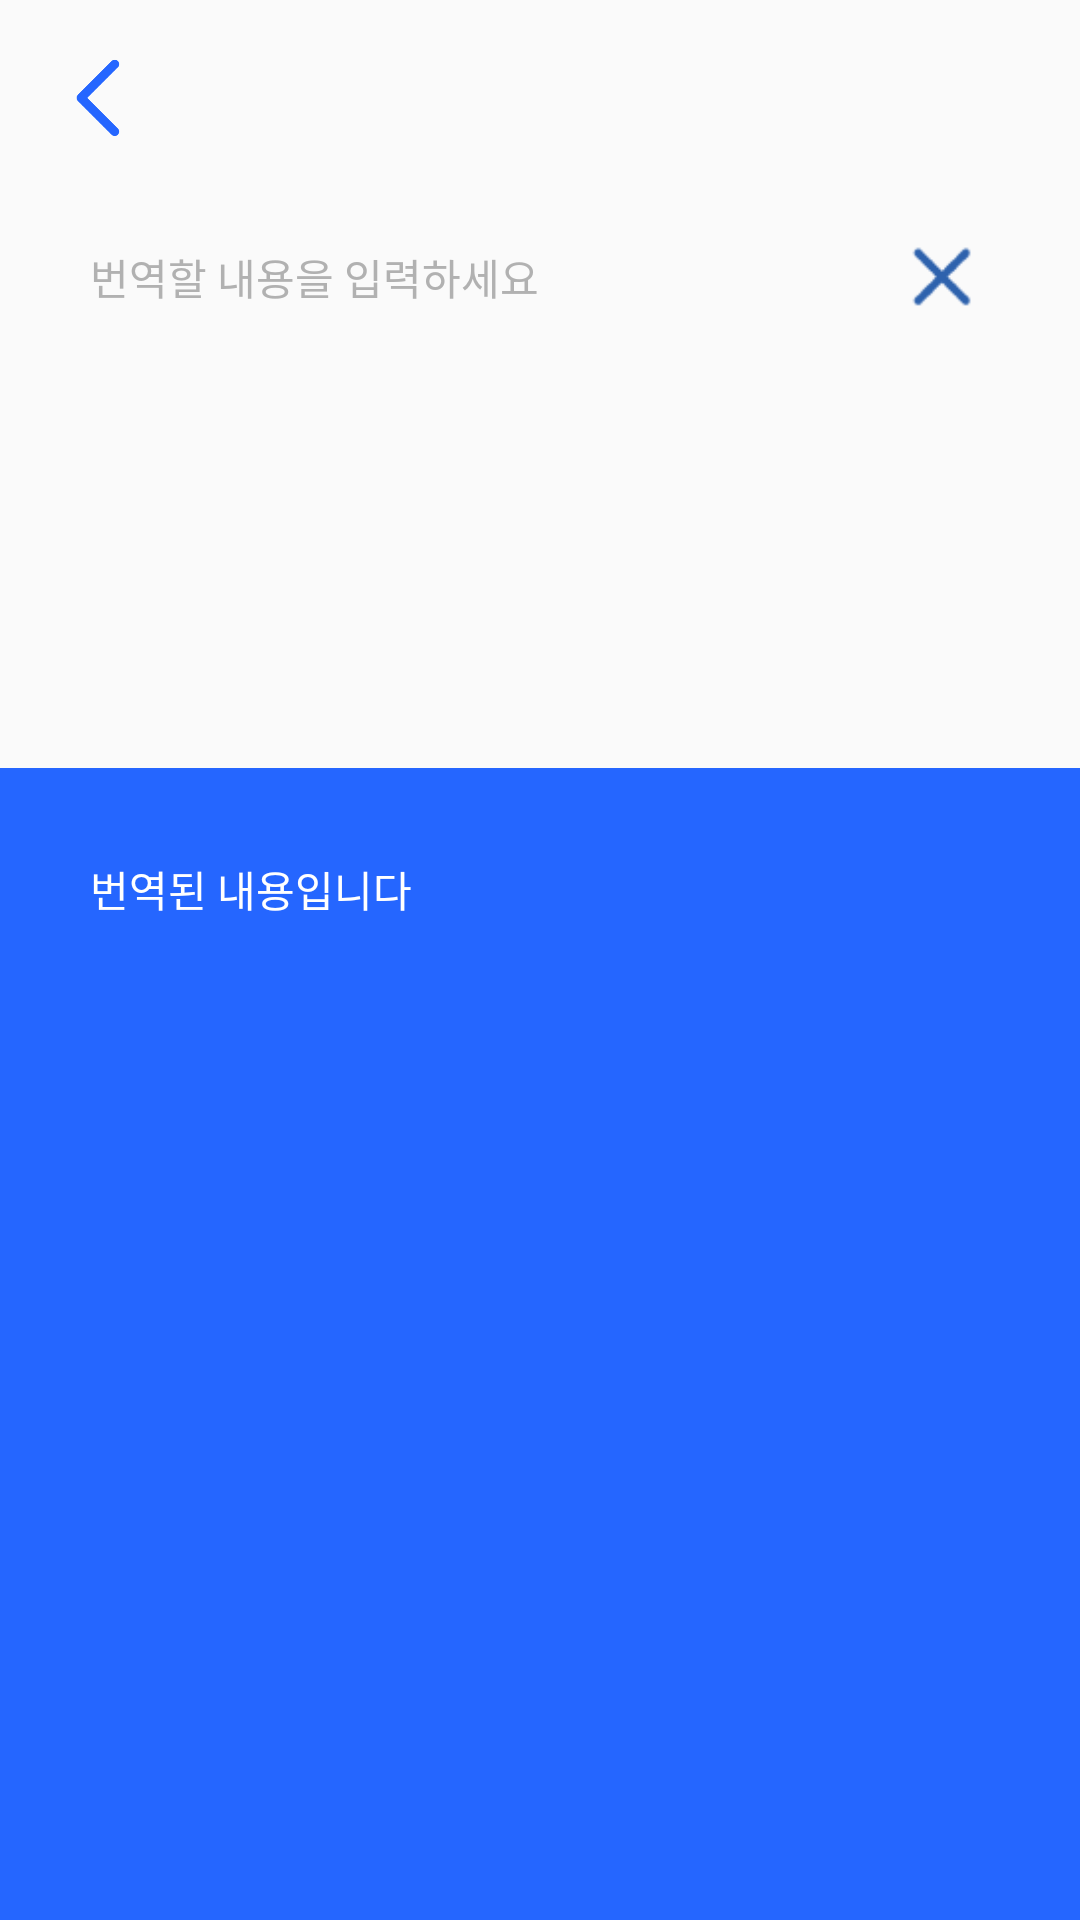

This screen was rendered from an Android layout file. Write that file and the resources it references.
<!-- AndroidManifest.xml: application theme Hasoseo -->
<!-- res/layout/activity_translate2.xml -->
<?xml version="1.0" encoding="utf-8"?>
<androidx.constraintlayout.widget.ConstraintLayout xmlns:android="http://schemas.android.com/apk/res/android"
    xmlns:app="http://schemas.android.com/apk/res-auto"
    xmlns:tools="http://schemas.android.com/tools"
    android:layout_width="match_parent"
    android:layout_height="match_parent"
    android:layout_gravity="left"
    tools:context=".Translate2Activity">

    <androidx.constraintlayout.widget.ConstraintLayout
        android:layout_width="0dp"
        android:layout_height="0dp"
        app:layout_constraintBottom_toTopOf="@+id/linearLayout"
        app:layout_constraintEnd_toEndOf="parent"
        app:layout_constraintStart_toStartOf="parent"
        app:layout_constraintTop_toTopOf="parent">

        <ImageButton
            android:id="@+id/tBack_btn"
            android:layout_width="0dp"
            android:layout_height="35dp"
            android:background="#00FFFFFF"
            android:paddingStart="20dp"
            android:scaleType="fitStart"
            app:layout_constraintBottom_toBottomOf="parent"
            app:layout_constraintEnd_toEndOf="parent"
            app:layout_constraintStart_toStartOf="parent"
            app:layout_constraintTop_toTopOf="parent"
            app:srcCompat="@drawable/back_btn" />
    </androidx.constraintlayout.widget.ConstraintLayout>

    <androidx.constraintlayout.widget.Guideline
        android:id="@+id/guideline5"
        android:layout_width="wrap_content"
        android:layout_height="wrap_content"
        android:orientation="horizontal"
        app:layout_constraintGuide_percent="0.1" />

    <LinearLayout
        android:id="@+id/linearLayout"
        android:layout_width="0dp"
        android:layout_height="0dp"
        android:orientation="vertical"
        app:layout_constraintBottom_toBottomOf="parent"
        app:layout_constraintEnd_toEndOf="parent"
        app:layout_constraintStart_toStartOf="parent"
        app:layout_constraintTop_toTopOf="@+id/guideline5"
        app:layout_constraintVertical_weight="3">

        <androidx.constraintlayout.widget.ConstraintLayout
            android:layout_width="match_parent"
            android:layout_height="match_parent"
            android:layout_weight="2">

            <EditText
                android:id="@+id/T_insert"
                android:layout_width="0dp"
                android:layout_height="0dp"
                android:background="@null"
                android:ems="10"
                android:fontFamily="@font/notosanscjkkr_regular"
                android:gravity="start"
                android:hint="번역할 내용을 입력하세요"
                android:inputType="text"
                android:paddingStart="30dp"
                android:paddingTop="18dp"
                android:textColorHint="#B1B1B1"
                android:textSize="14sp"
                app:layout_constraintBottom_toBottomOf="parent"
                app:layout_constraintEnd_toEndOf="parent"
                app:layout_constraintHorizontal_bias="0.0"
                app:layout_constraintStart_toStartOf="parent"
                app:layout_constraintTop_toTopOf="parent"
                app:layout_constraintVertical_bias="0.0" />

            <ImageButton
                android:id="@+id/tCancel_btn"
                android:layout_width="25dp"
                android:layout_height="25dp"
                android:layout_marginEnd="15dp"
                android:background="#00FFFFFF"
                android:scaleType="fitEnd"
                app:layout_constraintBottom_toBottomOf="parent"
                app:layout_constraintEnd_toEndOf="parent"
                app:layout_constraintHorizontal_bias="0.943"
                app:layout_constraintStart_toStartOf="parent"
                app:layout_constraintTop_toTopOf="parent"
                app:layout_constraintVertical_bias="0.088"
                app:srcCompat="@drawable/x_btn" />

        </androidx.constraintlayout.widget.ConstraintLayout>

        <androidx.constraintlayout.widget.ConstraintLayout
            android:layout_width="match_parent"
            android:layout_height="match_parent"
            android:layout_weight="1">

            <TextView
                android:id="@+id/textView"
                android:layout_width="0dp"
                android:layout_height="0dp"
                android:background="#2566FF"
                android:fontFamily="@font/notosanscjkkr_regular"
                android:gravity="start"
                android:hint="번역된 내용입니다"
                android:paddingStart="30dp"
                android:paddingTop="30dp"
                android:textColorHint="#FFFFFF"
                android:textSize="14sp"
                app:layout_constraintBottom_toBottomOf="parent"
                app:layout_constraintEnd_toEndOf="parent"
                app:layout_constraintHorizontal_bias="0.0"
                app:layout_constraintStart_toStartOf="parent"
                app:layout_constraintTop_toTopOf="parent"
                app:layout_constraintVertical_bias="0.0" />

        </androidx.constraintlayout.widget.ConstraintLayout>

    </LinearLayout>

</androidx.constraintlayout.widget.ConstraintLayout>
<!-- resources referenced by this layout -->
<resources>
  <!-- drawable back_btn: png bitmap (drawable, 3447 bytes) -->
  <!-- drawable x_btn: png bitmap (drawable, 616 bytes) -->
  <style name="Hasoseo" parent="Theme.AppCompat.Light.NoActionBar">
          
          <item name="colorPrimary"> #2566FF</item>
          <item name="colorPrimaryDark">#3A00FF</item>
          
          <item name="android:textColor">#000000</item>
          
          <item name="android:itemBackground">#495057</item>
      </style>
</resources>
